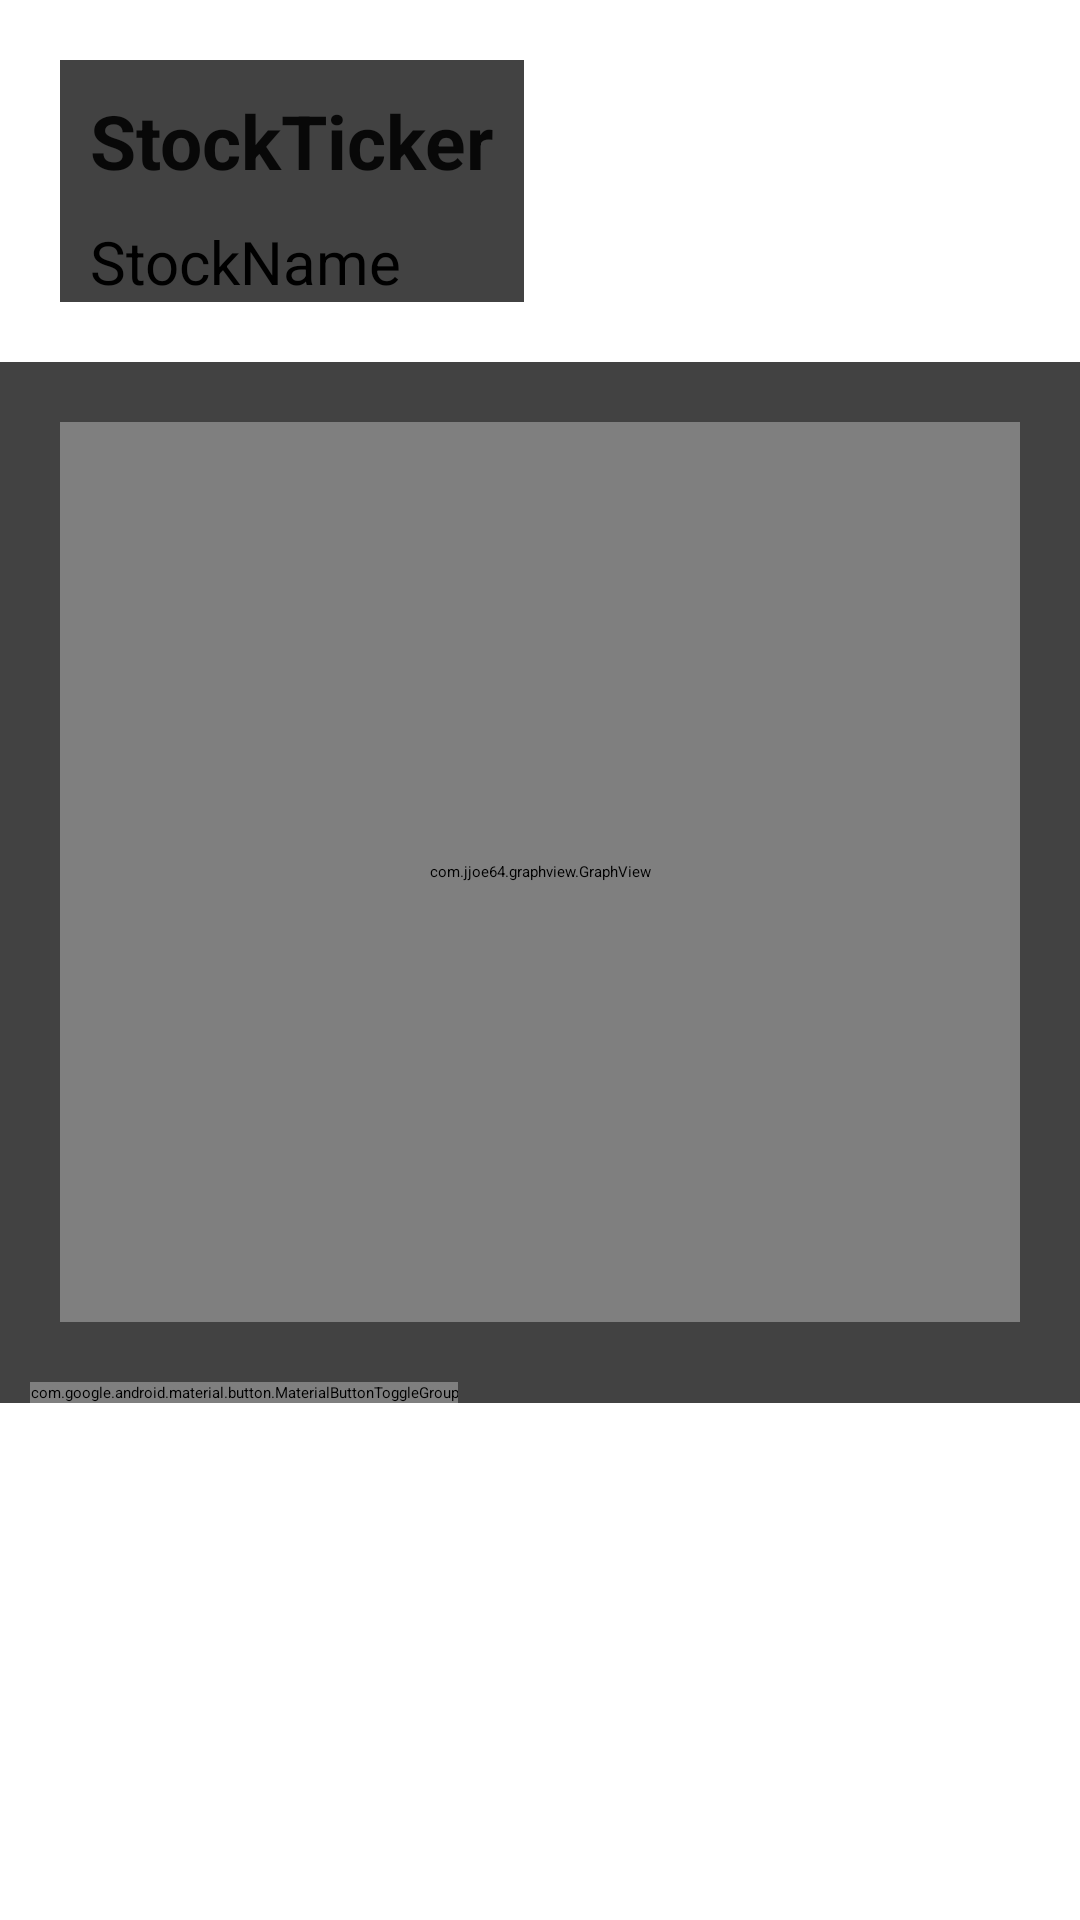

Produce the Android XML layout that renders to this screen, including the resource entries it uses.
<!-- AndroidManifest.xml: application theme Theme.StockWatch -->
<!-- res/layout/activity_display_stock.xml -->
<?xml version="1.0" encoding="utf-8"?>
<ScrollView xmlns:android="http://schemas.android.com/apk/res/android"
    xmlns:app="http://schemas.android.com/apk/res-auto"
    xmlns:tools="http://schemas.android.com/tools"
    android:layout_width="match_parent"
    android:layout_height="match_parent"
    tools:context=".DisplayStockActivity">

    <RelativeLayout
        android:layout_width="wrap_content"
        android:layout_height="wrap_content">

        <androidx.cardview.widget.CardView
            android:id="@+id/StockInfoCard"
            android:layout_width="wrap_content"
            android:layout_height="wrap_content"
            android:layout_margin="@dimen/medium_margin">

            <RelativeLayout
                android:layout_width="wrap_content"
                android:layout_height="wrap_content">

                <TextView
                    android:id="@+id/StockSymbolTV"
                    android:layout_width="wrap_content"
                    android:layout_height="wrap_content"
                    android:layout_margin="@dimen/small_margin"
                    android:text="StockTicker"
                    android:textColor="@color/material_light_primary_text"
                    android:textSize="@dimen/medium_text_size"
                    android:textStyle="bold" />

                <TextView
                    android:id="@+id/StockNameTV"
                    android:layout_width="wrap_content"
                    android:layout_height="wrap_content"
                    android:layout_below="@id/StockSymbolTV"
                    android:layout_marginLeft="@dimen/small_margin"
                    android:text="StockName"
                    android:textSize="@dimen/small_text_size" />
            </RelativeLayout>
        </androidx.cardview.widget.CardView>

        <androidx.cardview.widget.CardView
            android:layout_width="wrap_content"
            android:layout_height="wrap_content"
            android:layout_below="@id/StockInfoCard">

            <RelativeLayout
                android:layout_width="wrap_content"
                android:layout_height="wrap_content">

                <com.jjoe64.graphview.GraphView
                    android:id="@+id/StockGraph"
                    android:layout_width="match_parent"
                    android:layout_height="300dip"
                    android:layout_margin="@dimen/medium_margin" />

                <com.google.android.material.button.MaterialButtonToggleGroup
                    android:id="@+id/IntervalTB"
                    android:layout_width="wrap_content"
                    android:layout_height="wrap_content"
                    android:layout_below="@id/StockGraph"
                    android:layout_marginRight="10dp"
                    android:layout_marginLeft="10dp"
                    app:checkedButton="@+id/button5m"
                    app:singleSelection="true">

                    <com.google.android.material.button.MaterialButton
                        android:id="@+id/button1m"
                        style="?attr/materialButtonOutlinedStyle"
                        android:layout_width="64dp"
                        android:textSize="13sp"
                        android:layout_height="wrap_content"
                        android:text="1m" />

                    <com.google.android.material.button.MaterialButton
                        android:id="@+id/button2m"
                        style="?attr/materialButtonOutlinedStyle"
                        android:layout_width="63dp"
                        android:textSize="13sp"
                        android:layout_height="wrap_content"
                        android:text="2m" />

                    <com.google.android.material.button.MaterialButton
                        android:id="@+id/button5m"
                        style="?attr/materialButtonOutlinedStyle"
                        android:layout_width="63dp"
                        android:textSize="13sp"
                        android:layout_height="wrap_content"
                        android:text="5m" />

                    <com.google.android.material.button.MaterialButton
                        android:id="@+id/button15m"
                        android:textSize="13sp"
                        style="?attr/materialButtonOutlinedStyle"
                        android:layout_width="63dp"
                        android:layout_height="wrap_content"
                        android:text="15m" />

                    <com.google.android.material.button.MaterialButton
                        android:id="@+id/button1h"
                        style="?attr/materialButtonOutlinedStyle"
                        android:layout_width="63dp"
                        android:textSize="13sp"
                        android:layout_height="wrap_content"
                        android:text="1h" />

                    <com.google.android.material.button.MaterialButton
                        android:id="@+id/button1d"
                        style="?attr/materialButtonOutlinedStyle"
                        android:textSize="13sp"
                        android:layout_width="63dp"
                        android:layout_height="wrap_content"
                        android:text="1d" />
                </com.google.android.material.button.MaterialButtonToggleGroup>
            </RelativeLayout>
        </androidx.cardview.widget.CardView>
    </RelativeLayout>
</ScrollView>
<!-- resources referenced by this layout -->
<resources>
  <color name="material_light_primary_text">#DE000000</color>
  <dimen name="medium_margin">20dp</dimen>
  <dimen name="medium_text_size">25sp</dimen>
  <dimen name="small_margin">10dp</dimen>
  <dimen name="small_text_size">20sp</dimen>
</resources>
